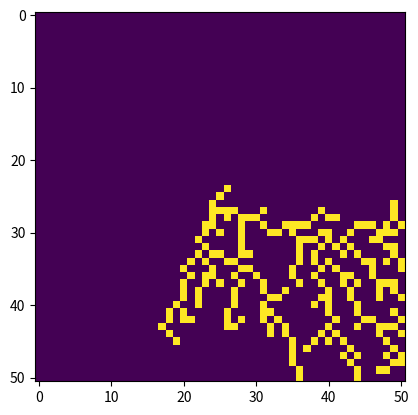

Reproduce this figure in Python.
# Author: Adam Grice
# Project: P1-DLA
# Date: 02-03-2025

import numpy as np
import matplotlib.pyplot as plt
from PIL import Image


# Create grid
x = 51
Nmax = 300
N = 1
grid = np.zeros((x,x))
grid[x//2,x//2] = 1
i = 0


def generate_particle(x):
    s = np.random.randint(low=0, high=3) #choose integer from 0 to 3 to determine which side to generate particle on
    if(s == 0): #generate particle at top of grid
        x0 = np.random.randint(low=0,high= x-1)
        y0 = x - 1
        return x0, y0
    elif(s == 1): #right side of grid
        x0 = x - 1
        y0 = np.random.randint(low=0,high=x-1)
        return x0, y0
    elif(s == 2): #bottom of grid
        x0 = np.random.randint(low=0,high=x-1)
        y0 = x - 1
        return x0, y0
    elif(s == 3): #left side of grid
        x0 = x - 1
        y0 = np.random.randint(low=0,high=-1)
        return x0, y0


    

# returns coordinates around a point in grid
def get_coords(grid, x0, y0):
    # print stuff just to see what's happening. Not necessary
    # -------------------------------------------------------
    #print(grid[x0 - 1:x0 + 2, y0 - 1: y0 + 2])

   # print(np.sum(grid[x0-1:x0+2, y0-1:y0+2]))
    # -------------------------------------------------------

    if (np.sum(grid[x0-1:x0+2, y0-1:y0+2]) > 1 ):
        return True
    else:
        return False


# takes in two coordinates and steps them in a random direction.
def step(a, b):
    new_a = a + np.random.randint(low = -1, high = 1)
    new_b = b + np.random.randint(low = -1, high = 1)
    return new_a, new_b


while(N < Nmax):
    x1, y1 = generate_particle(x)
    #print("new")

    while(i < 1000):
        get_coords(grid, x1, y1)
        if(x1 > x - 1 or x1 < 1 or y1 > x - 1 or y1 < 1):
            grid[x1, y1] = 0
            break
        elif(get_coords(grid, x1, y1) == True):
            N += 1
            break
        else:
            grid[x1, y1] = 0 #zero current position
           # print(x1, y1)
            x1, y1 = step(x1, y1) #update position
            #print("step")
            #print(x1, y1)
            grid[x1, y1] = 1 #update value of new position
            #if(x1 > x - 1 or x1 < 1 or y1 > x - 1 or y1 < 1):
             #   grid[x1, y1] = 0
              #  break
            #else:
             #   continue
    i += 1
plt.imshow(grid)
plt.show()
